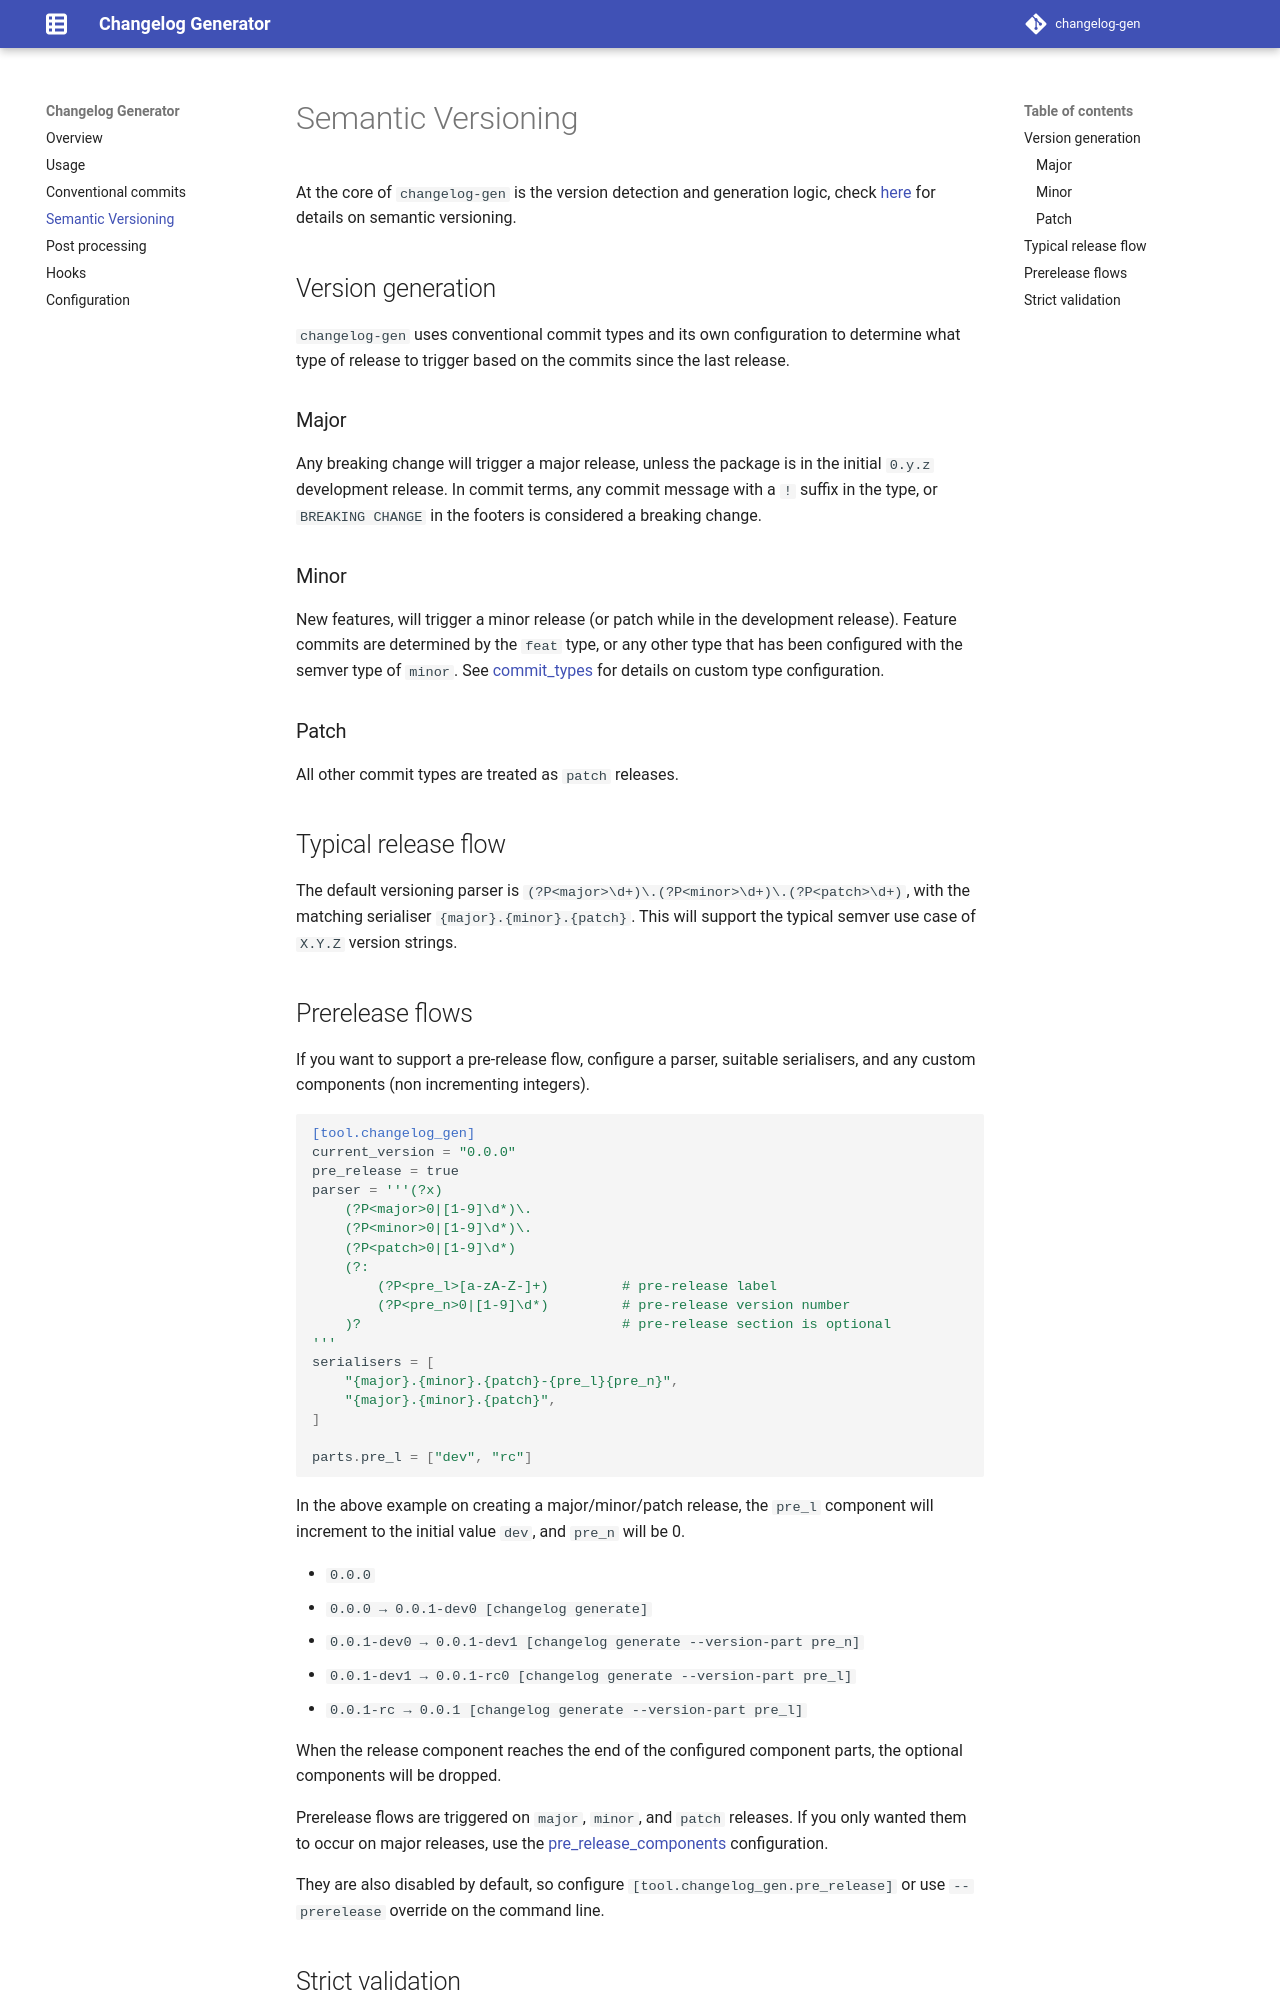

repository: NRWLDev/changelog-gen · page: version/index.html · generator: mkdocs

# Semantic Versioning

At the core of `changelog-gen` is the version detection and generation logic,
check [here](https://semver.org) for details on semantic versioning.

## Version generation

`changelog-gen` uses conventional commit types and its own configuration to
determine what type of release to trigger based on the commits since the last release.

### Major

Any breaking change will trigger a major release, unless the package is in the
initial `0.y.z` development release. In commit terms, any commit message with a
`!` suffix in the type, or `BREAKING CHANGE` in the footers is considered a
breaking change.

### Minor

New features, will trigger a minor release (or patch while in the development
release). Feature commits are determined by the `feat` type, or any other type
that has been configured with the semver type of `minor`. See
[commit_types](https://nrwldev.github.io/changelog-gen/configuration/#commit_types)
for details on custom type configuration.

### Patch

All other commit types are treated as `patch` releases.

## Typical release flow

The default versioning parser is
`(?P<major>\d+)\.(?P<minor>\d+)\.(?P<patch>\d+)`, with the matching serialiser
`{major}.{minor}.{patch}`. This will support the typical semver use case of
`X.Y.Z` version strings.

## Prerelease flows

If you want to support a pre-release flow, configure a parser, suitable
serialisers, and any custom components (non incrementing integers).

```toml
[tool.changelog_gen]
current_version = "0.0.0"
pre_release = true
parser = '''(?x)
    (?P<major>0|[1-9]\d*)\.
    (?P<minor>0|[1-9]\d*)\.
    (?P<patch>0|[1-9]\d*)
    (?:
        (?P<pre_l>[a-zA-Z-]+)         # pre-release label
        (?P<pre_n>0|[1-9]\d*)         # pre-release version number
    )?                                # pre-release section is optional
'''
serialisers = [
    "{major}.{minor}.{patch}-{pre_l}{pre_n}",
    "{major}.{minor}.{patch}",
]

parts.pre_l = ["dev", "rc"]
```

In the above example on creating a major/minor/patch release, the `pre_l`
component will increment to the initial value `dev`, and `pre_n` will be 0.

* `0.0.0`
* `0.0.0      → 0.0.1-dev0  [changelog generate]`
* `0.0.1-dev0 → 0.0.1-dev1  [changelog generate --version-part pre_n]`
* `0.0.1-dev1 → 0.0.1-rc0   [changelog generate --version-part pre_l]`
* `0.0.1-rc   → 0.0.1       [changelog generate --version-part pre_l]`

When the release component reaches the end of the configured component parts,
the optional components will be dropped.

Prerelease flows are triggered on `major`, `minor`, and `patch`
releases. If you only wanted them to occur on major releases, use the
[pre_release_components](https://nrwldev.github.io/changelog-gen/configuration/#pre_release_components)
configuration.

They are also disabled by default, so configure
`[tool.changelog_gen.pre_release]` or use `--prerelease` override on the
command line.
